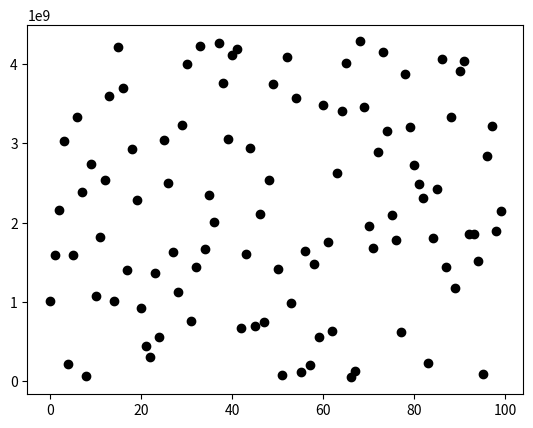

Generate this figure with matplotlib:
from matplotlib.pyplot import plot, show

N = 100
a = 1664525
c = 1013904223
m = 4294967296
x = 1
results = []

for i in range(N):
    x = (a*x + c)%m
    results.append(x)
plot(results, 'ko')
show()

